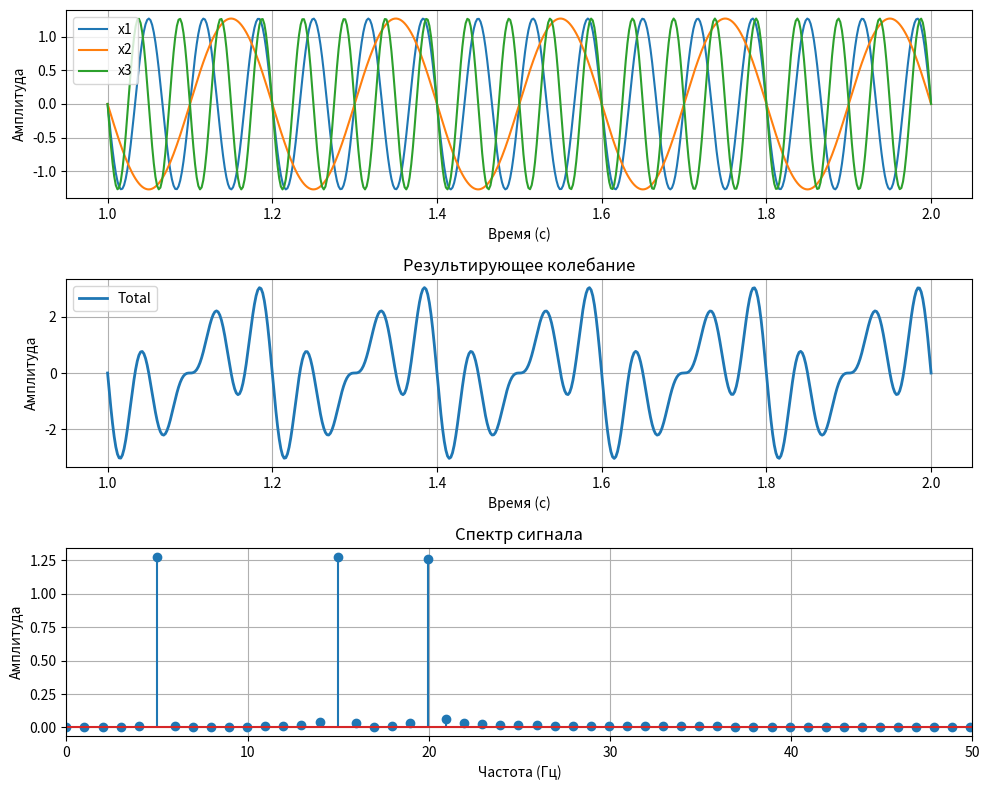

Source code (Python):
import numpy as np
import matplotlib.pyplot as plt
from scipy.fft import fft, fftfreq

f = [15, 5, 20]
A = 4 / np.pi
phi = np.pi / 2
t = np.linspace(1, 2, 500)
dt = t[1] - t[0]

x_total = np.zeros_like(t)


plt.figure(figsize=(10, 8))
plt.subplot(3, 1, 1)
for n in range(1, 4):
    xn = A*np.cos(2*np.pi* f[n-1] *t + phi)
    plt.plot(t, xn, label=f'x{n}')
    x_total += xn
plt.xlabel('Время (с)')
plt.ylabel('Амплитуда')
plt.grid(True)
plt.legend()


plt.subplot(3, 1, 2)
plt.plot(t, x_total, label='Total', linewidth=2)
plt.title('Результирующее колебание')
plt.xlabel('Время (с)')
plt.ylabel('Амплитуда')
plt.grid(True)
plt.legend()

N = len(t)
xf = fftfreq(N, dt)[:N//2]
yf = fft(x_total)
amplitude_spectrum = 2.0/N * np.abs(yf[:N//2])

plt.subplot(3, 1, 3)
plt.stem(xf, amplitude_spectrum)
plt.title('Спектр сигнала')
plt.xlabel('Частота (Гц)')
plt.ylabel('Амплитуда')
plt.grid(True)
plt.xlim(0,50)

plt.tight_layout()
plt.show()